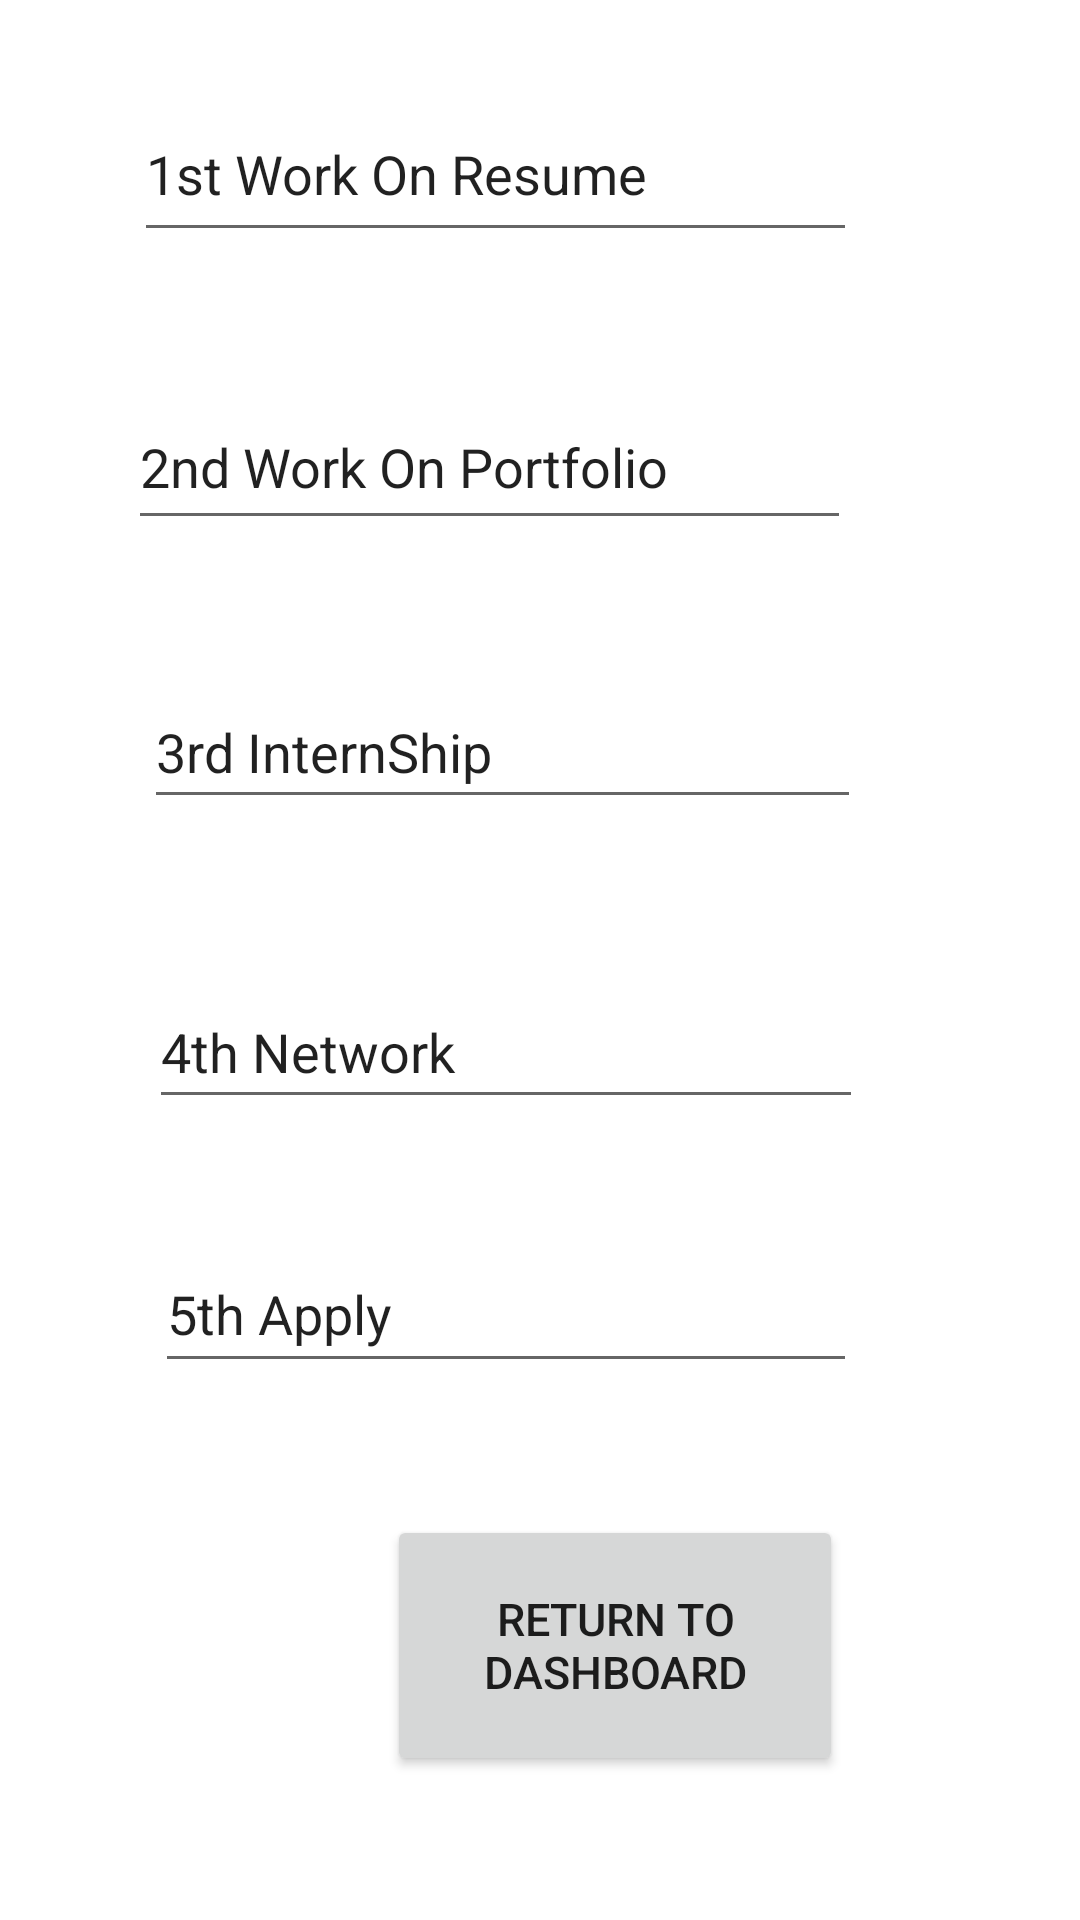

Write the Android layout XML for this screen, with the resource values it uses.
<!-- AndroidManifest.xml: application theme Theme.OurYearbook -->
<!-- res/layout/activity_graduation2.xml -->
<?xml version="1.0" encoding="utf-8"?>
<androidx.constraintlayout.widget.ConstraintLayout xmlns:android="http://schemas.android.com/apk/res/android"
    xmlns:app="http://schemas.android.com/apk/res-auto"
    xmlns:tools="http://schemas.android.com/tools"
    android:layout_width="match_parent"
    android:layout_height="match_parent"
    tools:context=".graduation2">

    <Button
        android:id="@+id/graduation2Btn1"
        android:layout_width="152dp"
        android:layout_height="87dp"
        android:layout_gravity="center|center_horizontal|top"
        android:layout_marginStart="129dp"
        android:layout_marginTop="44dp"
        android:layout_marginEnd="130dp"
        android:text="@string/Return_to_Dashboard"
        android:textSize="15sp"
        app:layout_constraintEnd_toEndOf="parent"
        app:layout_constraintHorizontal_bias="0.0"
        app:layout_constraintStart_toStartOf="parent"
        app:layout_constraintTop_toBottomOf="@+id/editTextTextPersonName9"
        tools:ignore="SpeakableTextPresentCheck" />

    <EditText
        android:id="@+id/editTextTextPersonName5"
        android:layout_width="241dp"
        android:layout_height="55dp"
        android:layout_marginStart="70dp"
        android:layout_marginTop="29dp"
        android:layout_marginEnd="100dp"
        android:layout_marginBottom="22dp"
        android:ems="10"
        android:inputType="textPersonName"
        android:text="1st Work On Resume"
        app:layout_constraintBottom_toTopOf="@+id/editTextTextPersonName6"
        app:layout_constraintEnd_toEndOf="parent"
        app:layout_constraintStart_toStartOf="parent"
        app:layout_constraintTop_toTopOf="parent" />

    <EditText
        android:id="@+id/editTextTextPersonName6"
        android:layout_width="241dp"
        android:layout_height="52dp"
        android:layout_marginStart="68dp"
        android:layout_marginTop="22dp"
        android:layout_marginEnd="102dp"
        android:layout_marginBottom="28dp"
        android:ems="10"
        android:inputType="textPersonName"
        android:text="2nd Work On Portfolio"
        app:layout_constraintBottom_toTopOf="@+id/editTextTextPersonName7"
        app:layout_constraintEnd_toEndOf="parent"
        app:layout_constraintStart_toStartOf="parent"
        app:layout_constraintTop_toBottomOf="@+id/editTextTextPersonName5" />

    <EditText
        android:id="@+id/editTextTextPersonName7"
        android:layout_width="239dp"
        android:layout_height="48dp"
        android:layout_marginStart="74dp"
        android:layout_marginTop="17dp"
        android:layout_marginEnd="99dp"
        android:layout_marginBottom="23dp"
        android:ems="10"
        android:inputType="textPersonName"
        android:text="3rd InternShip"
        app:layout_constraintBottom_toTopOf="@+id/editTextTextPersonName8"
        app:layout_constraintEnd_toEndOf="parent"
        app:layout_constraintStart_toStartOf="parent"
        app:layout_constraintTop_toBottomOf="@+id/editTextTextPersonName6" />

    <EditText
        android:id="@+id/editTextTextPersonName8"
        android:layout_width="238dp"
        android:layout_height="48dp"
        android:layout_marginStart="75dp"
        android:layout_marginTop="29dp"
        android:layout_marginEnd="98dp"
        android:layout_marginBottom="51dp"
        android:ems="10"
        android:inputType="textPersonName"
        android:text="4th Network"
        app:layout_constraintBottom_toTopOf="@+id/editTextTextPersonName9"
        app:layout_constraintEnd_toEndOf="parent"
        app:layout_constraintStart_toStartOf="parent"
        app:layout_constraintTop_toBottomOf="@+id/editTextTextPersonName7" />

    <EditText
        android:id="@+id/editTextTextPersonName9"
        android:layout_width="234dp"
        android:layout_height="49dp"
        android:layout_marginStart="77dp"
        android:layout_marginTop="39dp"
        android:layout_marginEnd="100dp"
        android:ems="10"
        android:inputType="textPersonName"
        android:text="5th Apply"
        app:layout_constraintEnd_toEndOf="parent"
        app:layout_constraintStart_toStartOf="parent"
        app:layout_constraintTop_toBottomOf="@+id/editTextTextPersonName8" />
</androidx.constraintlayout.widget.ConstraintLayout>
<!-- resources referenced by this layout -->
<resources>
  <string name="Return_to_Dashboard">Return to Dashboard</string>
  <style name="Theme.OurYearbook" parent="Theme.MaterialComponents.DayNight.DarkActionBar">
          
          <item name="colorPrimary">@color/purple_500</item>
          <item name="colorPrimaryVariant">@color/purple_700</item>
          <item name="colorOnPrimary">@color/white</item>
          
          <item name="colorSecondary">@color/teal_200</item>
          <item name="colorSecondaryVariant">@color/teal_700</item>
          <item name="colorOnSecondary">@color/black</item>
          
          <item name="android:statusBarColor" tools:targetApi="l">?attr/colorPrimaryVariant</item>
          
      </style>
  <!-- not gathered from this repository: default colours our renderer supplied (Android Studio template values) -->
  <color name="purple_500">#FF6200EE</color>
  <color name="purple_700">#FF3700B3</color>
  <color name="teal_200">#FF03DAC5</color>
  <color name="teal_700">#FF018786</color>
  <color name="black">#FF000000</color>
  <color name="white">#FFFFFFFF</color>
</resources>
